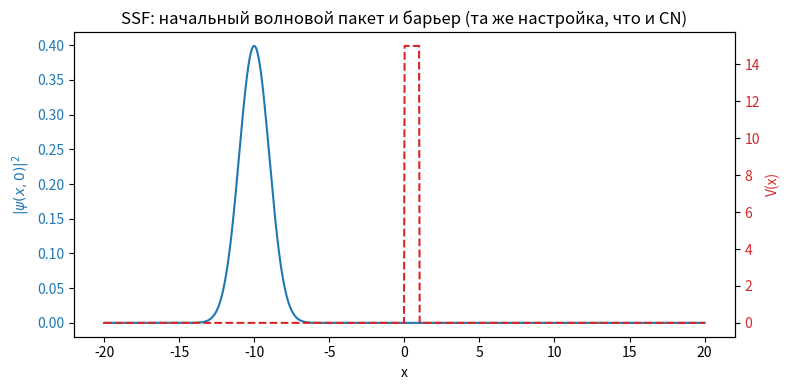

Write Python code to recreate this figure. (Note: this script raises an exception after producing the figure.)
import numpy as np
import matplotlib.pyplot as plt

# --- Параметры сетки (пространство x) ---
x_min = -20.0
x_max = 20.0
N = 1000
x = np.linspace(x_min, x_max, N)
dx = x[1] - x[0]

# --- Параметры начального волнового пакета ---
x0 = -10.0
sigma = 1.0
k0 = 5.0

# --- Параметры барьера ---
V0 = 15.0
barrier_start = 0.0
barrier_width = 1.0

V = np.zeros_like(x)
V[(x >= barrier_start) & (x <= barrier_start + barrier_width)] = V0

# --- Собираем гауссов волновой пакет ---
psi0 = np.exp(-(x - x0)**2 / (4 * sigma**2)) * np.exp(1j * k0 * x)

# --- Нормировка ---
norm = np.sqrt(np.sum(np.abs(psi0)**2) * dx)
psi0 = psi0 / norm

# --- Проверка нормировки ---
check_norm = np.sum(np.abs(psi0)**2) * dx
print(f"Норма пакета: {check_norm:.6f}")

# --- Параметры временной эволюции ---
dt = 0.01
n_steps = 2000

# --- Волновые числа k для FFT ---
# np.fft.fftfreq даёт частоты в специальном порядке, подходящем для FFT/IFFT
k = 2 * np.pi * np.fft.fftfreq(N, d=dx)

print(f"Диапазон k: от {k.min():.2f} до {k.max():.2f}")
print(f"Количество точек k: {len(k)}")

# --- График: пакет и барьер вместе (проверка, что стартовые условия совпадают с CN) ---
fig, ax1 = plt.subplots(figsize=(8, 4))

ax1.plot(x, np.abs(psi0)**2, color="tab:blue", label=r"$|\psi(x,0)|^2$")
ax1.set_xlabel("x")
ax1.set_ylabel(r"$|\psi(x,0)|^2$", color="tab:blue")
ax1.tick_params(axis="y", labelcolor="tab:blue")

ax2 = ax1.twinx()
ax2.plot(x, V, color="tab:red", linestyle="--", label="V(x)")
ax2.set_ylabel("V(x)", color="tab:red")
ax2.tick_params(axis="y", labelcolor="tab:red")

plt.title("SSF: начальный волновой пакет и барьер (та же настройка, что и CN)")
fig.tight_layout()
plt.savefig("figures/ssf_initial_setup.png", dpi=150)
plt.show()
